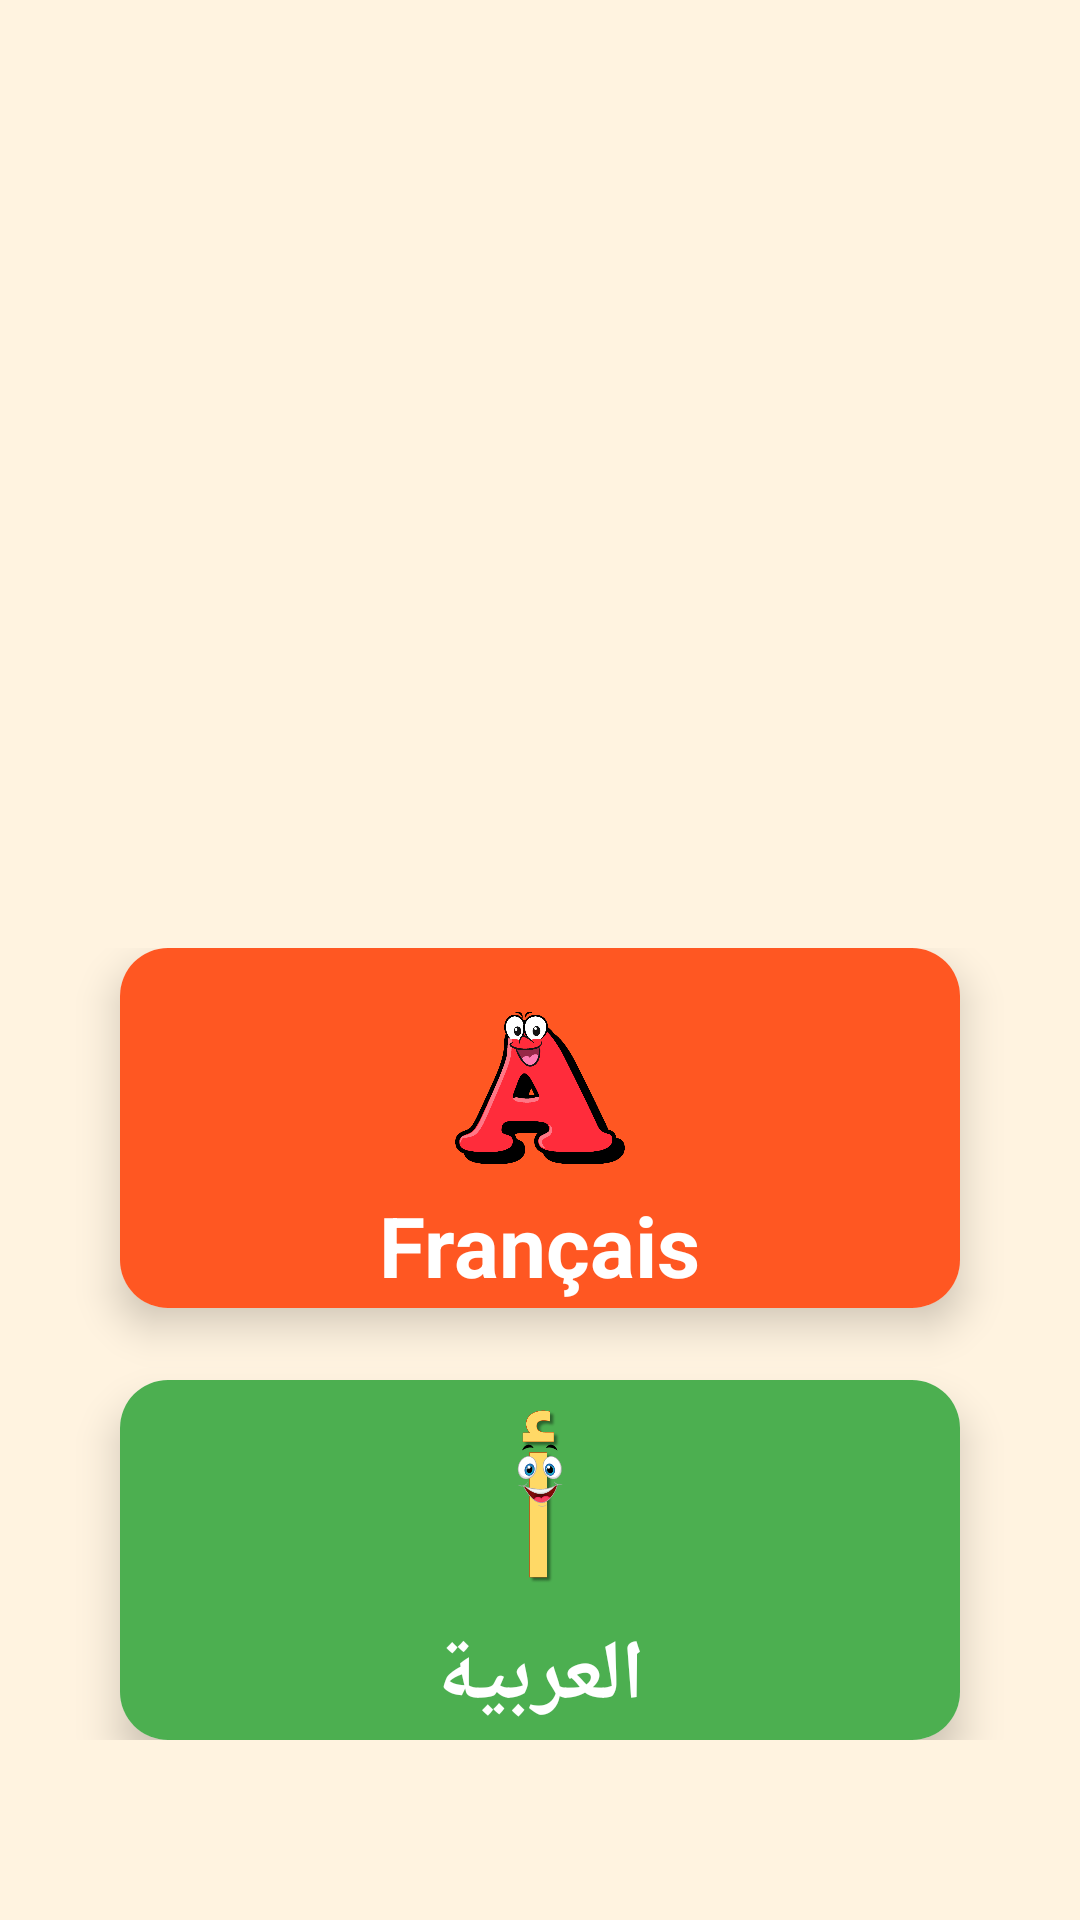

Android layout source for this screen:
<!-- AndroidManifest.xml: application theme Theme.Kidslearning -->
<!-- res/layout/activity_main.xml -->
<?xml version="1.0" encoding="utf-8"?>
<LinearLayout xmlns:android="http://schemas.android.com/apk/res/android"
    xmlns:app="http://schemas.android.com/apk/res-auto"
    android:id="@+id/main"
    android:layout_width="match_parent"
    android:layout_height="match_parent"
    android:orientation="vertical"
    android:background="@color/background_color"
    android:padding="16dp">

    
    <ImageView
        android:id="@+id/logo"
        android:layout_width="300dp"
        android:layout_height="220dp"
        android:layout_gravity="center_horizontal"
        android:layout_marginTop="32dp"
        android:layout_marginBottom="48dp"
        android:src="@drawable/ic_logo"
        android:contentDescription="Kids Learning Logo" />

    
    <GridLayout
        android:layout_width="match_parent"
        android:layout_height="wrap_content"
        android:layout_gravity="center"
        android:columnCount="1"
        android:rowCount="2">

        
        <androidx.cardview.widget.CardView
            android:id="@+id/cardFrench"
            android:layout_width="280dp"
            android:layout_height="120dp"
            android:layout_gravity="center_horizontal"
            android:layout_marginBottom="24dp"
            app:cardCornerRadius="16dp"
            app:cardElevation="8dp"
            android:clickable="true"
            android:focusable="true"
            android:foreground="?android:attr/selectableItemBackground">

            <LinearLayout
                android:layout_width="match_parent"
                android:layout_height="match_parent"
                android:orientation="vertical"
                android:gravity="center"
                android:background="@color/french_card_color">
                <ImageView
                    android:layout_width="100dp"
                    android:layout_height="70dp"
                    android:text="ABC"
                    android:src="@drawable/a"
                    android:textSize="24sp"
                    android:textColor="@android:color/white"
                    android:layout_marginTop="8dp" />

                <TextView
                    android:layout_width="wrap_content"
                    android:layout_height="wrap_content"
                    android:text="Français"
                    android:textSize="28sp"
                    android:textStyle="bold"
                    android:textColor="@android:color/white"
                    android:fontFamily="sans-serif" />


            </LinearLayout>
        </androidx.cardview.widget.CardView>

        
        <androidx.cardview.widget.CardView
            android:id="@+id/cardArabic"
            android:layout_width="280dp"
            android:layout_height="120dp"
            android:layout_gravity="center_horizontal"
            android:clickable="true"
            android:focusable="true"
            android:foreground="?android:attr/selectableItemBackground"
            app:cardCornerRadius="16dp"
            app:cardElevation="8dp">

            <LinearLayout
                android:layout_width="match_parent"
                android:layout_height="match_parent"
                android:orientation="vertical"
                android:gravity="center"
                android:background="@color/arabic_card_color">
                <ImageView
                    android:layout_width="100dp"
                    android:layout_height="70dp"
                    android:text="أ ب ت"
                    android:src="@drawable/alif"
                    android:textSize="24sp"
                    android:textColor="@android:color/white"
                    android:layout_marginTop="8dp" />
                <TextView
                    android:layout_width="wrap_content"
                    android:layout_height="wrap_content"
                    android:text="العربية"
                    android:textSize="28sp"
                    android:textStyle="bold"
                    android:textColor="@android:color/white"
                    android:fontFamily="sans-serif" />



            </LinearLayout>
        </androidx.cardview.widget.CardView>

    </GridLayout>

</LinearLayout>
<!-- resources referenced by this layout -->
<resources>
  <color name="arabic_card_color">#4CAF50</color>
  <color name="background_color">#FFF3E0</color>
  <color name="french_card_color">#FF5722</color>
  <!-- drawable a: png bitmap (drawable, 25147 bytes) -->
  <!-- drawable alif: png bitmap (drawable, 46770 bytes) -->
  <style name="Theme.Kidslearning" parent="Base.Theme.Kidslearning" />
  <style name="Base.Theme.Kidslearning" parent="Theme.Material3.DayNight.NoActionBar">
          
          
      </style>
</resources>
